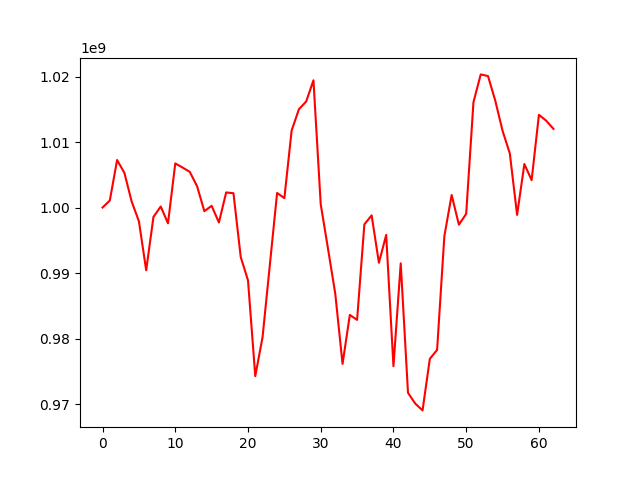

Source data for this figure (header and first rows):
, 0
0, 1000000000
1, 1001075814
2, 1007250583
3, 1005304918
4, 1000933623
5, 997904471
6, 990430353
7, 998570705
8, 1000155506
9, 997591399
10, 1006734930
11, 1006109467
12, 1005438833
13, 1003247914
14, 999443254
15, 1000263530
16, 997725679
17, 1002309317
18, 1002185842
19, 992454305
20, 988886704
21, 974274462
22, 980211480
23, 991204363
24, 1002225433
25, 1001440412
26, 1011753852
27, 1015005538
28, 1016187423
29, 1019423917
30, 1000487176
31, 993723863
32, 986843767
33, 976138673
34, 983611352
35, 982855517
36, 997436784
37, 998808915
38, 991570428
39, 995814559
40, 975791509
41, 991482822
42, 971728850
43, 970077260
44, 969041259
45, 976905453
46, 978270825
47, 995644859
48, 1001912200
49, 997383809
50, 999041478
51, 1016077149
52, 1020321571
53, 1020068932
54, 1016317555
55, 1011720335
56, 1008262661
57, 998878095
58, 1006639324
59, 1004184716
... 3 more rows
